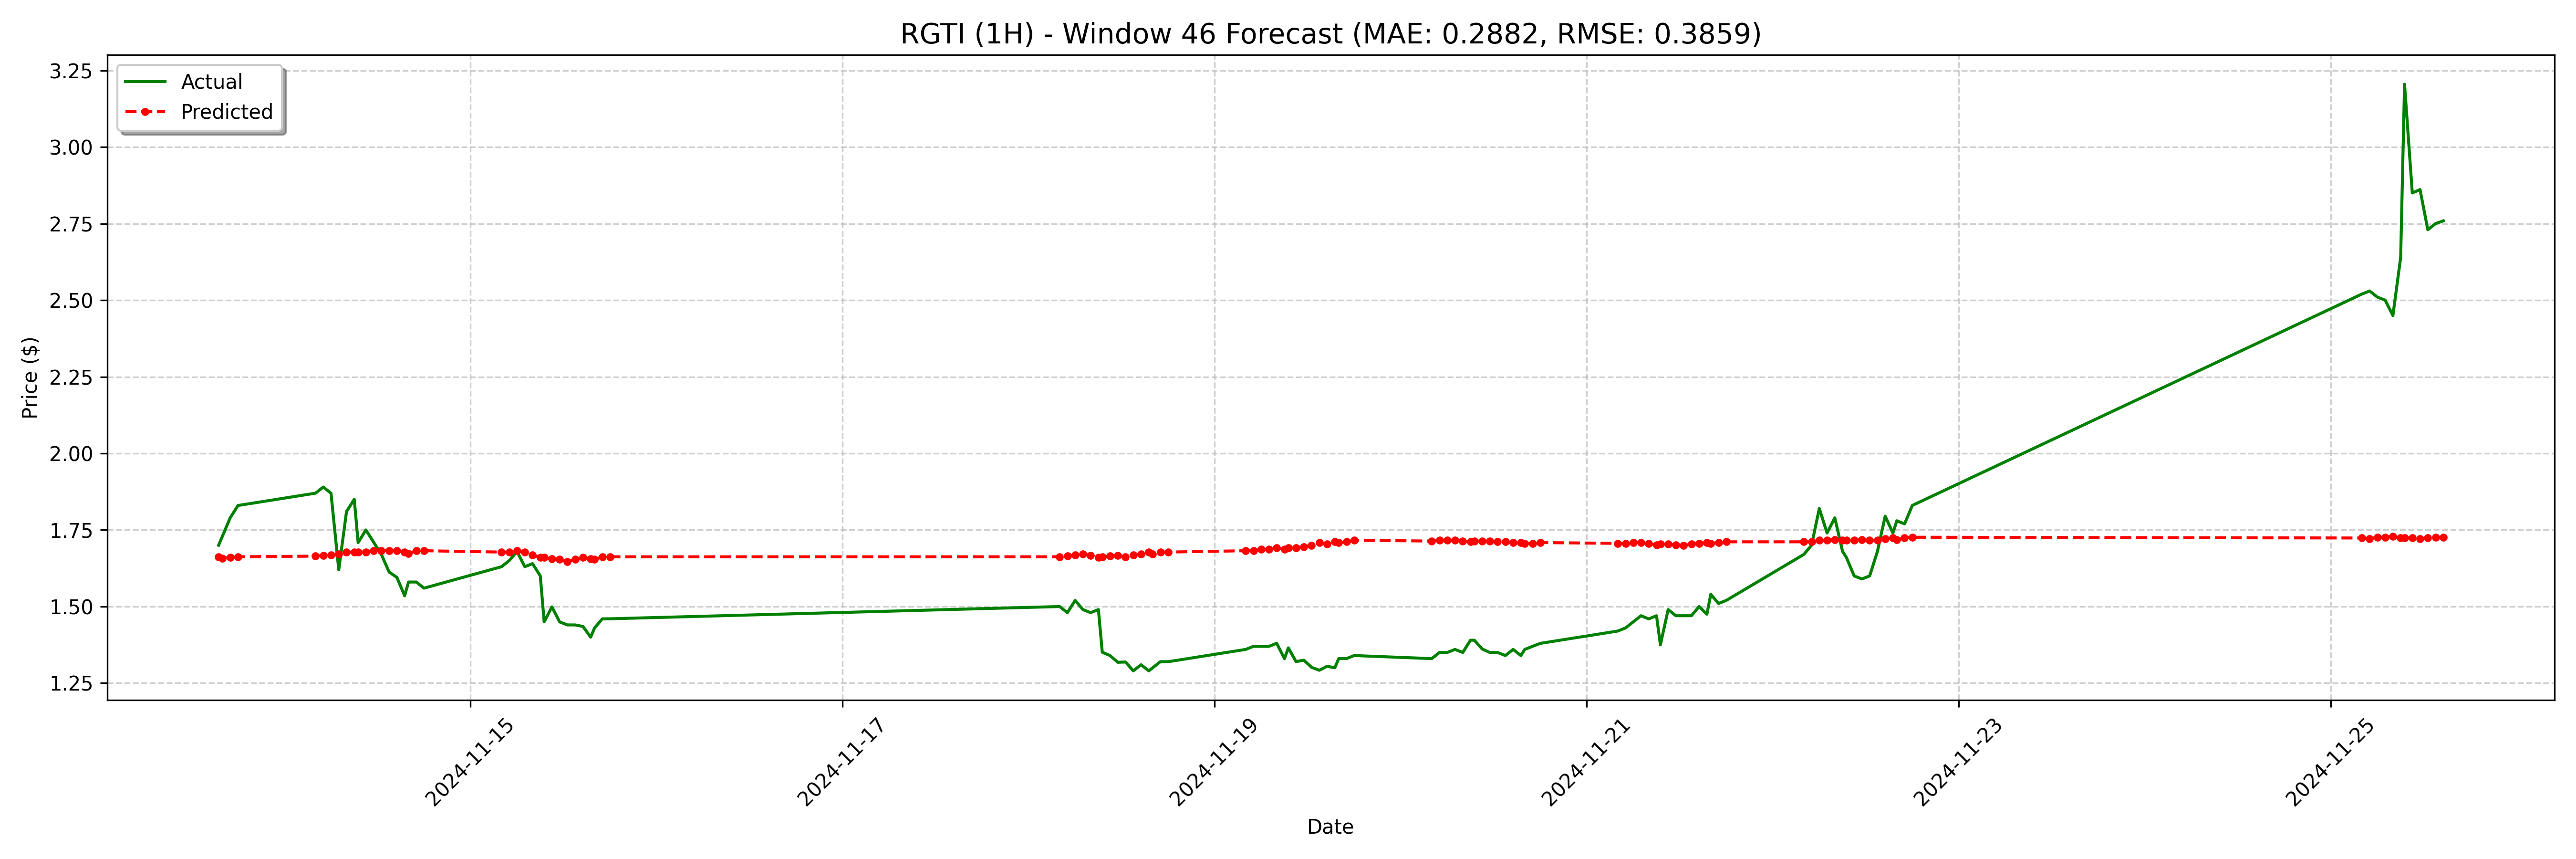

Values plotted in this chart, from the file beside it:
date, actual, forecast
2024-11-13 15:30:00-05:00, 1.7, 1.662
2024-11-13 16:00:00-05:00, 1.73, 1.658
2024-11-13 17:00:00-05:00, 1.79, 1.66
2024-11-13 18:00:00-05:00, 1.83, 1.662
2024-11-14 04:00:00-05:00, 1.87, 1.665
2024-11-14 05:00:00-05:00, 1.89, 1.667
2024-11-14 06:00:00-05:00, 1.87, 1.669
2024-11-14 07:00:00-05:00, 1.62, 1.671
2024-11-14 08:00:00-05:00, 1.81, 1.678
2024-11-14 09:00:00-05:00, 1.85, 1.678
2024-11-14 09:30:00-05:00, 1.709, 1.678
2024-11-14 10:30:00-05:00, 1.75, 1.678
2024-11-14 11:30:00-05:00, 1.71, 1.682
2024-11-14 12:30:00-05:00, 1.67, 1.682
2024-11-14 13:30:00-05:00, 1.613, 1.682
2024-11-14 14:30:00-05:00, 1.595, 1.682
2024-11-14 15:30:00-05:00, 1.535, 1.678
2024-11-14 16:00:00-05:00, 1.58, 1.673
2024-11-14 17:00:00-05:00, 1.58, 1.682
2024-11-14 18:00:00-05:00, 1.56, 1.682
2024-11-15 04:00:00-05:00, 1.63, 1.678
2024-11-15 05:00:00-05:00, 1.65, 1.678
2024-11-15 06:00:00-05:00, 1.68, 1.682
2024-11-15 07:00:00-05:00, 1.63, 1.678
2024-11-15 08:00:00-05:00, 1.64, 1.669
2024-11-15 09:00:00-05:00, 1.6, 1.66
2024-11-15 09:30:00-05:00, 1.45, 1.66
2024-11-15 10:30:00-05:00, 1.499, 1.656
2024-11-15 11:30:00-05:00, 1.45, 1.653
2024-11-15 12:30:00-05:00, 1.44, 1.647
2024-11-15 13:30:00-05:00, 1.44, 1.653
2024-11-15 14:30:00-05:00, 1.435, 1.66
2024-11-15 15:30:00-05:00, 1.4, 1.656
2024-11-15 16:00:00-05:00, 1.43, 1.653
2024-11-15 17:00:00-05:00, 1.46, 1.662
2024-11-15 18:00:00-05:00, 1.46, 1.662
2024-11-18 04:00:00-05:00, 1.5, 1.662
2024-11-18 05:00:00-05:00, 1.48, 1.665
2024-11-18 06:00:00-05:00, 1.52, 1.669
2024-11-18 07:00:00-05:00, 1.49, 1.671
2024-11-18 08:00:00-05:00, 1.48, 1.667
2024-11-18 09:00:00-05:00, 1.49, 1.66
2024-11-18 09:30:00-05:00, 1.351, 1.662
2024-11-18 10:30:00-05:00, 1.34, 1.665
2024-11-18 11:30:00-05:00, 1.318, 1.667
2024-11-18 12:30:00-05:00, 1.319, 1.662
2024-11-18 13:30:00-05:00, 1.29, 1.669
2024-11-18 14:30:00-05:00, 1.31, 1.671
2024-11-18 15:30:00-05:00, 1.29, 1.678
2024-11-18 16:00:00-05:00, 1.3, 1.671
2024-11-18 17:00:00-05:00, 1.32, 1.678
2024-11-18 18:00:00-05:00, 1.32, 1.678
2024-11-19 04:00:00-05:00, 1.36, 1.682
2024-11-19 05:00:00-05:00, 1.37, 1.682
2024-11-19 06:00:00-05:00, 1.37, 1.687
2024-11-19 07:00:00-05:00, 1.37, 1.687
2024-11-19 08:00:00-05:00, 1.38, 1.691
2024-11-19 09:00:00-05:00, 1.33, 1.687
2024-11-19 09:30:00-05:00, 1.365, 1.691
2024-11-19 10:30:00-05:00, 1.32, 1.691
... 68 more rows
